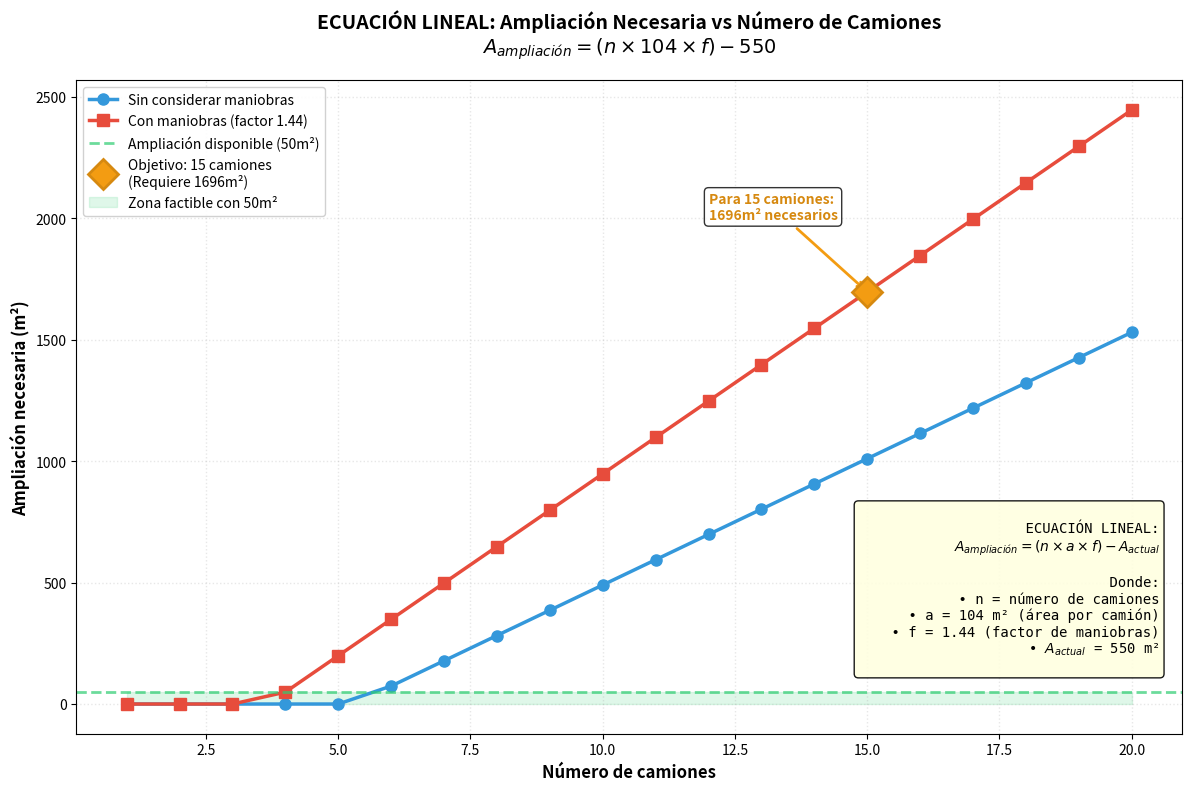
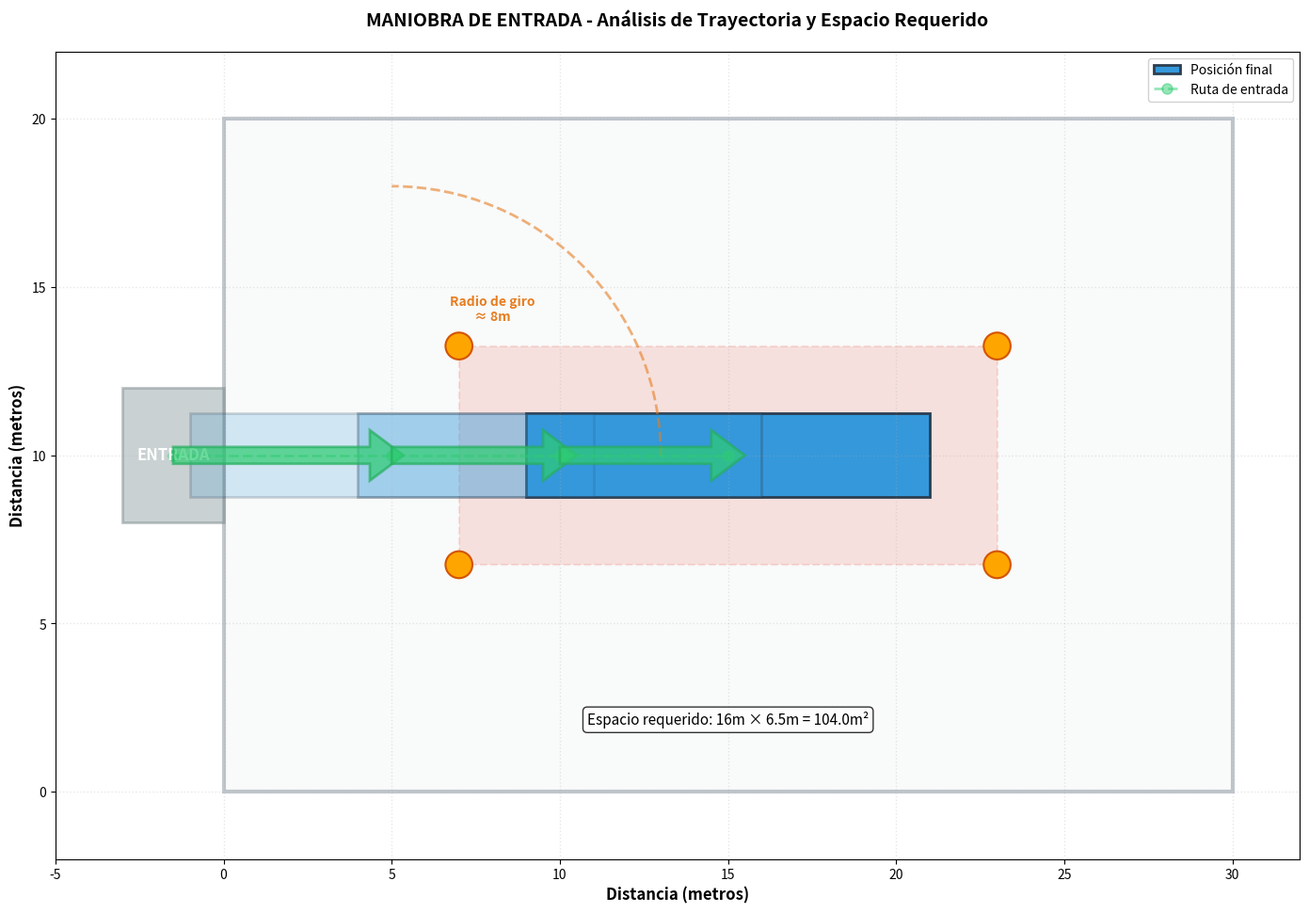
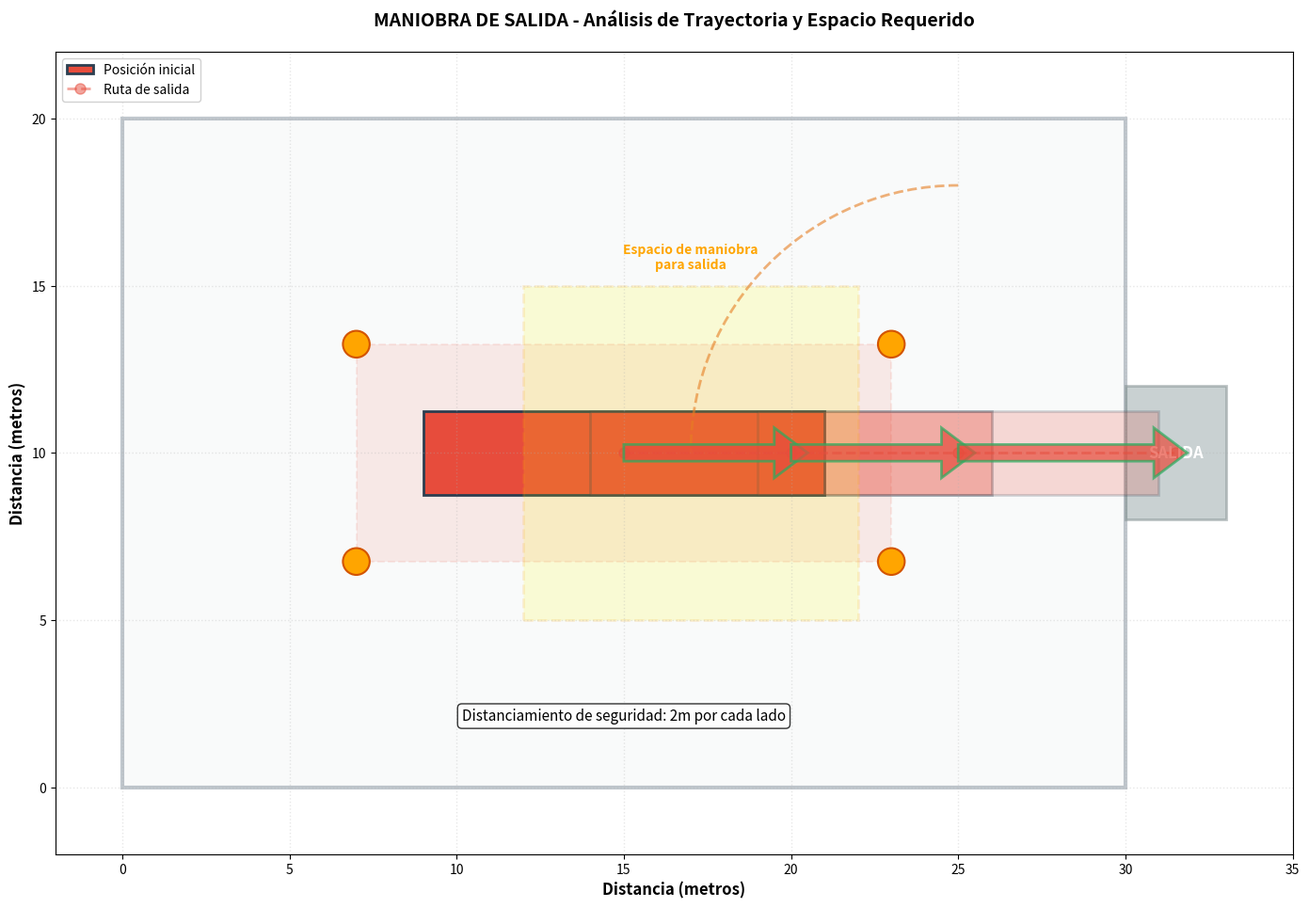
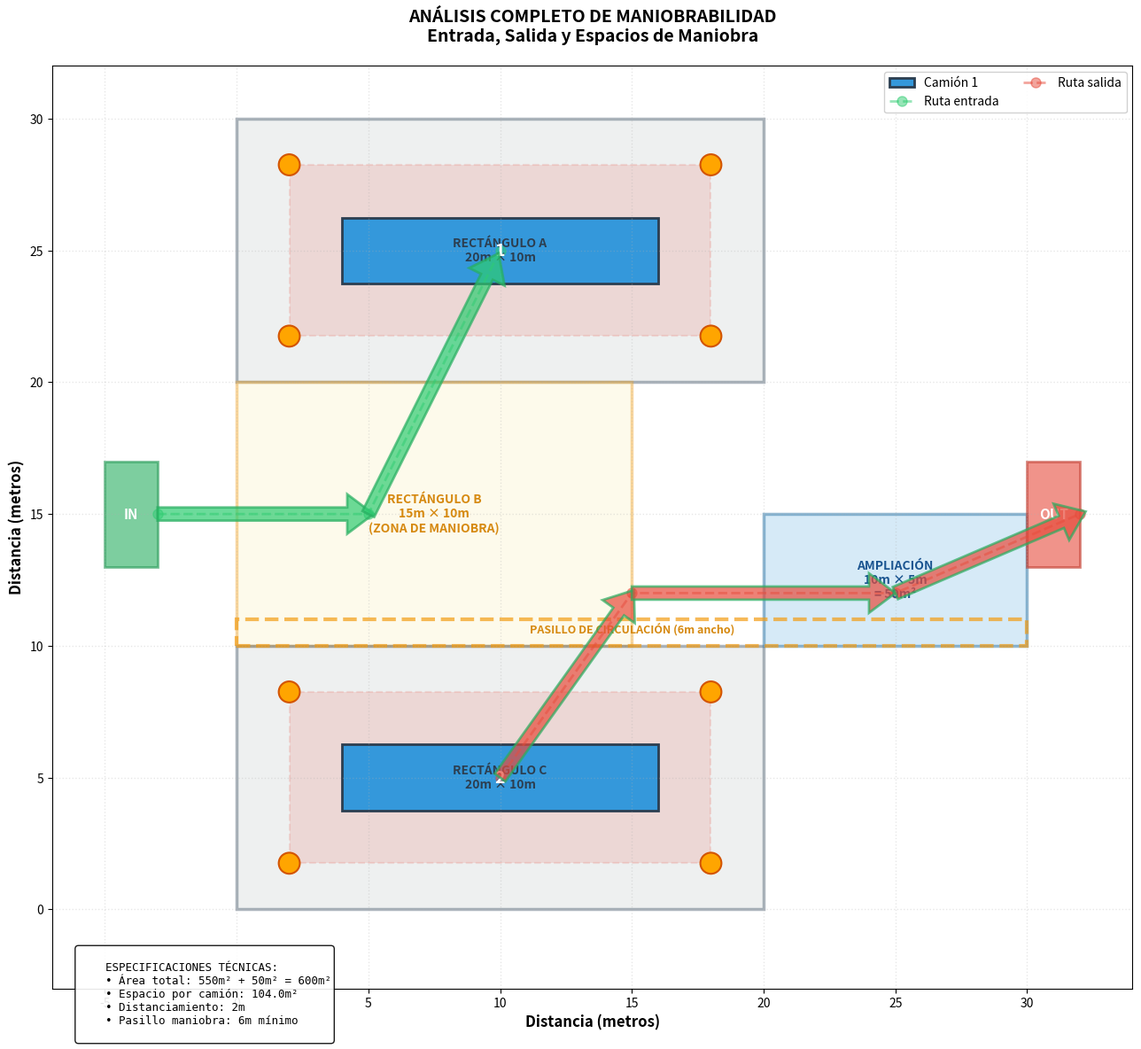

Generate these figures, in order, with matplotlib:
"""
Script para generar gráficas de maniobras de camiones
Muestra: entrada, salida y espacio de maniobrabilidad
"""

import numpy as np
import matplotlib.pyplot as plt
from matplotlib.patches import Rectangle, Circle, Polygon, FancyArrow, Arc
from matplotlib.path import Path
import matplotlib.patches as mpatches
import warnings
warnings.filterwarnings('ignore')

# Configuración
plt.rcParams['figure.dpi'] = 150
plt.rcParams['font.size'] = 10

# Datos del problema
CAMION_LARGO = 12  # metros
CAMION_ANCHO = 2.5  # metros
DISTANCIAMIENTO = 2  # metros
ESPACIO_LARGO = CAMION_LARGO + 2 * DISTANCIAMIENTO  # 16m
ESPACIO_ANCHO = CAMION_ANCHO + 2 * DISTANCIAMIENTO  # 6.5m
AREA_POR_CAMION = ESPACIO_LARGO * ESPACIO_ANCHO  # 104 m²

# ECUACIÓN LINEAL PARA AMPLIACIÓN NECESARIA
def calcular_ampliacion_necesaria(num_camiones, area_actual=550, area_por_camion=104,
                                   factor_maniobra=1.44):
    """
    Ecuación lineal para calcular la ampliación exacta necesaria

    Parámetros:
    - num_camiones: número de camiones a estacionar
    - area_actual: área actual del parqueadero (550 m²)
    - area_por_camion: área de estacionamiento por camión (104 m²)
    - factor_maniobra: factor de espacio adicional para maniobras (1.44 → 150/104)

    Fórmula:
    A_ampliación = (n × a × f) - A_actual

    Donde:
    - n = número de camiones
    - a = área por camión (104 m²)
    - f = factor de maniobras (1.44)
    - A_actual = área actual (550 m²)

    Retorna:
    - Área de ampliación necesaria en m²
    """
    area_necesaria = num_camiones * area_por_camion * factor_maniobra
    ampliacion = area_necesaria - area_actual
    return max(0, ampliacion)  # No puede ser negativa


def dibujar_camion(ax, x, y, angulo, color='#3498db', label=None, alpha=1.0):
    """Dibuja un camión en posición y ángulo específico"""
    # Crear polígono del camión
    largo = CAMION_LARGO
    ancho = CAMION_ANCHO

    # Vértices del camión (rectángulo)
    vertices = np.array([
        [-largo/2, -ancho/2],
        [largo/2, -ancho/2],
        [largo/2, ancho/2],
        [-largo/2, ancho/2]
    ])

    # Rotar
    theta = np.radians(angulo)
    rot_matrix = np.array([
        [np.cos(theta), -np.sin(theta)],
        [np.sin(theta), np.cos(theta)]
    ])
    vertices_rot = vertices @ rot_matrix.T

    # Trasladar
    vertices_final = vertices_rot + np.array([x, y])

    # Dibujar camión
    camion = Polygon(vertices_final, facecolor=color, edgecolor='#2c3e50',
                     linewidth=2, alpha=alpha, label=label)
    ax.add_patch(camion)

    # Dibujar cabina (frente del camión)
    if angulo == 0:
        cabina_x = x + largo/2 - 2
        cabina_y = y
    elif angulo == 90:
        cabina_x = x
        cabina_y = y + largo/2 - 2
    elif angulo == 180:
        cabina_x = x - largo/2 + 2
        cabina_y = y
    else:
        cabina_x = x
        cabina_y = y - largo/2 + 2

    cabina = Rectangle((cabina_x - 1, cabina_y - ancho/4), 2, ancho/2,
                       facecolor='#2c3e50', edgecolor='white', linewidth=1.5, alpha=alpha)

    return camion


def dibujar_zona_seguridad(ax, x, y, angulo, color='#e74c3c', alpha=0.15):
    """Dibuja la zona de seguridad alrededor del camión"""
    largo_zona = ESPACIO_LARGO
    ancho_zona = ESPACIO_ANCHO

    # Vértices de la zona
    vertices = np.array([
        [-largo_zona/2, -ancho_zona/2],
        [largo_zona/2, -ancho_zona/2],
        [largo_zona/2, ancho_zona/2],
        [-largo_zona/2, ancho_zona/2]
    ])

    # Rotar
    theta = np.radians(angulo)
    rot_matrix = np.array([
        [np.cos(theta), -np.sin(theta)],
        [np.sin(theta), np.cos(theta)]
    ])
    vertices_rot = vertices @ rot_matrix.T
    vertices_final = vertices_rot + np.array([x, y])

    zona = Polygon(vertices_final, facecolor=color, edgecolor=color,
                   linewidth=1.5, linestyle='--', alpha=alpha)
    ax.add_patch(zona)

    # Dibujar conos en las esquinas
    for v in vertices_final:
        cono = Circle(v, 0.4, facecolor='orange', edgecolor='#d35400', linewidth=1.5)
        ax.add_patch(cono)


def dibujar_trayectoria(ax, puntos, color='#2ecc71', label='Trayectoria'):
    """Dibuja una trayectoria con flechas"""
    for i in range(len(puntos) - 1):
        x1, y1 = puntos[i]
        x2, y2 = puntos[i + 1]

        # Calcular dirección
        dx = x2 - x1
        dy = y2 - y1

        # Dibujar flecha
        arrow = FancyArrow(x1, y1, dx * 0.9, dy * 0.9,
                          width=0.5, head_width=1.5, head_length=1,
                          facecolor=color, edgecolor='#27ae60', linewidth=2,
                          alpha=0.7, zorder=10)
        ax.add_patch(arrow)

    # Línea punteada de la trayectoria
    x_coords = [p[0] for p in puntos]
    y_coords = [p[1] for p in puntos]
    ax.plot(x_coords, y_coords, 'o--', color=color, linewidth=2,
            markersize=8, alpha=0.5, label=label)


def generar_grafica_maniobra_entrada():
    """Genera gráfica de maniobra de entrada de camión"""
    fig, ax = plt.subplots(figsize=(14, 10))

    # Dibujar área de parqueadero
    parqueadero = Rectangle((0, 0), 30, 20, facecolor='#ecf0f1',
                            edgecolor='#34495e', linewidth=3, alpha=0.3)
    ax.add_patch(parqueadero)

    # Entrada
    entrada = Rectangle((-3, 8), 3, 4, facecolor='#95a5a6',
                        edgecolor='#7f8c8d', linewidth=2, alpha=0.5)
    ax.add_patch(entrada)
    ax.text(-1.5, 10, 'ENTRADA', ha='center', va='center',
            fontsize=12, fontweight='bold', color='white')

    # Posición final del camión
    x_final, y_final = 15, 10
    dibujar_zona_seguridad(ax, x_final, y_final, 0)
    dibujar_camion(ax, x_final, y_final, 0, color='#3498db', label='Posición final')

    # Trayectoria de entrada
    trayectoria_entrada = [
        (-1.5, 10),  # Entrada
        (5, 10),     # Punto intermedio 1
        (10, 10),    # Punto intermedio 2
        (15, 10)     # Posición final
    ]
    dibujar_trayectoria(ax, trayectoria_entrada, color='#2ecc71', label='Ruta de entrada')

    # Camión en posiciones intermedias (transparente)
    dibujar_camion(ax, 5, 10, 0, color='#3498db', alpha=0.2)
    dibujar_camion(ax, 10, 10, 0, color='#3498db', alpha=0.3)

    # Radio de giro
    centro_giro = (5, 10)
    radio_giro = 8
    arco = Arc(centro_giro, 2*radio_giro, 2*radio_giro, angle=0,
              theta1=0, theta2=90, color='#e67e22', linewidth=2,
              linestyle='--', alpha=0.6)
    ax.add_patch(arco)
    ax.text(8, 14, f'Radio de giro\n≈ {radio_giro}m', ha='center',
            fontsize=10, color='#e67e22', fontweight='bold')

    # Configuración de la gráfica
    ax.set_xlim(-5, 32)
    ax.set_ylim(-2, 22)
    ax.set_aspect('equal')
    ax.grid(True, alpha=0.3, linestyle=':', linewidth=1)
    ax.set_xlabel('Distancia (metros)', fontsize=12, fontweight='bold')
    ax.set_ylabel('Distancia (metros)', fontsize=12, fontweight='bold')
    ax.set_title('MANIOBRA DE ENTRADA - Análisis de Trayectoria y Espacio Requerido',
                fontsize=14, fontweight='bold', pad=20)

    # Leyenda
    ax.legend(loc='upper right', fontsize=10, framealpha=0.9)

    # Anotaciones
    ax.text(15, 2, f'Espacio requerido: {ESPACIO_LARGO}m × {ESPACIO_ANCHO}m = {AREA_POR_CAMION}m²',
            ha='center', fontsize=11, bbox=dict(boxstyle='round', facecolor='white', alpha=0.8))

    plt.tight_layout()
    plt.savefig('./images/maniobra_entrada.png', dpi=150, bbox_inches='tight')
    print("✅ Gráfica de maniobra de entrada generada")
    plt.close()


def generar_grafica_maniobra_salida():
    """Genera gráfica de maniobra de salida de camión"""
    fig, ax = plt.subplots(figsize=(14, 10))

    # Dibujar área de parqueadero
    parqueadero = Rectangle((0, 0), 30, 20, facecolor='#ecf0f1',
                            edgecolor='#34495e', linewidth=3, alpha=0.3)
    ax.add_patch(parqueadero)

    # Salida
    salida = Rectangle((30, 8), 3, 4, facecolor='#95a5a6',
                       edgecolor='#7f8c8d', linewidth=2, alpha=0.5)
    ax.add_patch(salida)
    ax.text(31.5, 10, 'SALIDA', ha='center', va='center',
            fontsize=12, fontweight='bold', color='white')

    # Posición inicial del camión
    x_inicial, y_inicial = 15, 10
    dibujar_zona_seguridad(ax, x_inicial, y_inicial, 0, alpha=0.1)
    dibujar_camion(ax, x_inicial, y_inicial, 0, color='#e74c3c', label='Posición inicial')

    # Trayectoria de salida
    trayectoria_salida = [
        (15, 10),    # Posición inicial
        (20, 10),    # Punto intermedio 1
        (25, 10),    # Punto intermedio 2
        (31.5, 10)   # Salida
    ]
    dibujar_trayectoria(ax, trayectoria_salida, color='#e74c3c', label='Ruta de salida')

    # Camión en posiciones intermedias (transparente)
    dibujar_camion(ax, 20, 10, 0, color='#e74c3c', alpha=0.3)
    dibujar_camion(ax, 25, 10, 0, color='#e74c3c', alpha=0.2)

    # Espacio de maniobra para salir
    maniobra = Rectangle((12, 5), 10, 10, facecolor='yellow',
                         edgecolor='orange', linewidth=2, linestyle='--', alpha=0.15)
    ax.add_patch(maniobra)
    ax.text(17, 15.5, 'Espacio de maniobra\npara salida', ha='center',
            fontsize=10, color='orange', fontweight='bold')

    # Radio de giro
    centro_giro = (25, 10)
    radio_giro = 8
    arco = Arc(centro_giro, 2*radio_giro, 2*radio_giro, angle=0,
              theta1=90, theta2=180, color='#e67e22', linewidth=2,
              linestyle='--', alpha=0.6)
    ax.add_patch(arco)

    # Configuración de la gráfica
    ax.set_xlim(-2, 35)
    ax.set_ylim(-2, 22)
    ax.set_aspect('equal')
    ax.grid(True, alpha=0.3, linestyle=':', linewidth=1)
    ax.set_xlabel('Distancia (metros)', fontsize=12, fontweight='bold')
    ax.set_ylabel('Distancia (metros)', fontsize=12, fontweight='bold')
    ax.set_title('MANIOBRA DE SALIDA - Análisis de Trayectoria y Espacio Requerido',
                fontsize=14, fontweight='bold', pad=20)

    # Leyenda
    ax.legend(loc='upper left', fontsize=10, framealpha=0.9)

    # Anotaciones
    ax.text(15, 2, f'Distanciamiento de seguridad: {DISTANCIAMIENTO}m por cada lado',
            ha='center', fontsize=11, bbox=dict(boxstyle='round', facecolor='white', alpha=0.8))

    plt.tight_layout()
    plt.savefig('./images/maniobra_salida.png', dpi=150, bbox_inches='tight')
    print("✅ Gráfica de maniobra de salida generada")
    plt.close()


def generar_grafica_maniobrabilidad():
    """Genera gráfica completa de maniobrabilidad con múltiples camiones"""
    fig, ax = plt.subplots(figsize=(16, 12))

    # Dibujar área de parqueadero completa (forma de C)
    # Rectángulo A
    rect_a = Rectangle((0, 20), 20, 10, facecolor='#d5dbdb',
                       edgecolor='#34495e', linewidth=2.5, alpha=0.4)
    ax.add_patch(rect_a)
    ax.text(10, 25, 'RECTÁNGULO A\n20m × 10m', ha='center', va='center',
            fontsize=10, fontweight='bold', color='#2c3e50')

    # Rectángulo B (zona de maniobra)
    rect_b = Rectangle((0, 10), 15, 10, facecolor='#fcf3cf',
                       edgecolor='#f39c12', linewidth=2.5, alpha=0.4)
    ax.add_patch(rect_b)
    ax.text(7.5, 15, 'RECTÁNGULO B\n15m × 10m\n(ZONA DE MANIOBRA)',
            ha='center', va='center', fontsize=10, fontweight='bold', color='#d68910')

    # Rectángulo C
    rect_c = Rectangle((0, 0), 20, 10, facecolor='#d5dbdb',
                       edgecolor='#34495e', linewidth=2.5, alpha=0.4)
    ax.add_patch(rect_c)
    ax.text(10, 5, 'RECTÁNGULO C\n20m × 10m', ha='center', va='center',
            fontsize=10, fontweight='bold', color='#2c3e50')

    # Ampliación (calculada con ecuación lineal)
    num_camiones_objetivo = 5
    ampliacion = 50  # Para este caso específico
    rect_amp = Rectangle((20, 10), 10, 5, facecolor='#aed6f1',
                         edgecolor='#2874a6', linewidth=2.5, alpha=0.5)
    ax.add_patch(rect_amp)
    ax.text(25, 12.5, f'AMPLIACIÓN\n10m × 5m\n= {ampliacion}m²',
            ha='center', va='center', fontsize=10, fontweight='bold', color='#1a5490')

    # Camiones estacionados con zonas de seguridad
    camiones = [
        (10, 25, 0, '#3498db'),   # Rectángulo A
        (10, 5, 0, '#3498db'),    # Rectángulo C
    ]

    for i, (x, y, ang, col) in enumerate(camiones, 1):
        dibujar_zona_seguridad(ax, x, y, ang)
        dibujar_camion(ax, x, y, ang, color=col, label=f'Camión {i}' if i == 1 else None)
        ax.text(x, y, f'{i}', ha='center', va='center',
                fontsize=14, fontweight='bold', color='white')

    # Trayectorias de maniobra
    # Entrada
    trayectoria_entrada = [
        (-3, 15),
        (5, 15),
        (10, 25)
    ]
    dibujar_trayectoria(ax, trayectoria_entrada, color='#2ecc71', label='Ruta entrada')

    # Salida
    trayectoria_salida = [
        (10, 5),
        (15, 12),
        (25, 12),
        (32, 15)
    ]
    dibujar_trayectoria(ax, trayectoria_salida, color='#e74c3c', label='Ruta salida')

    # Entrada visual
    entrada = Rectangle((-5, 13), 2, 4, facecolor='#27ae60',
                        edgecolor='#229954', linewidth=2, alpha=0.6)
    ax.add_patch(entrada)
    ax.text(-4, 15, 'IN', ha='center', va='center',
            fontsize=11, fontweight='bold', color='white')

    # Salida visual
    salida = Rectangle((30, 13), 2, 4, facecolor='#e74c3c',
                       edgecolor='#c0392b', linewidth=2, alpha=0.6)
    ax.add_patch(salida)
    ax.text(31, 15, 'OUT', ha='center', va='center',
            fontsize=11, fontweight='bold', color='white')

    # Pasillos de circulación
    pasillo1 = Rectangle((0, 10), 30, 1, facecolor='none',
                         edgecolor='#f39c12', linewidth=3, linestyle='--', alpha=0.7)
    ax.add_patch(pasillo1)
    ax.text(15, 10.5, 'PASILLO DE CIRCULACIÓN (6m ancho)',
            ha='center', fontsize=9, color='#d68910', fontweight='bold')

    # Configuración de la gráfica
    ax.set_xlim(-7, 34)
    ax.set_ylim(-3, 32)
    ax.set_aspect('equal')
    ax.grid(True, alpha=0.3, linestyle=':', linewidth=1)
    ax.set_xlabel('Distancia (metros)', fontsize=12, fontweight='bold')
    ax.set_ylabel('Distancia (metros)', fontsize=12, fontweight='bold')
    ax.set_title('ANÁLISIS COMPLETO DE MANIOBRABILIDAD\nEntrada, Salida y Espacios de Maniobra',
                fontsize=14, fontweight='bold', pad=20)

    # Leyenda
    ax.legend(loc='upper right', fontsize=10, framealpha=0.9, ncol=2)

    # Información adicional
    info_text = f"""
    ESPECIFICACIONES TÉCNICAS:
    • Área total: 550m² + {ampliacion}m² = 600m²
    • Espacio por camión: {AREA_POR_CAMION}m²
    • Distanciamiento: {DISTANCIAMIENTO}m
    • Pasillo maniobra: 6m mínimo
    """
    ax.text(-6, -1.5, info_text, fontsize=9,
            bbox=dict(boxstyle='round', facecolor='white', alpha=0.9),
            verticalalignment='top', family='monospace')

    plt.tight_layout()
    plt.savefig('./images/maniobrabilidad_completa.png', dpi=150, bbox_inches='tight')
    print("✅ Gráfica de maniobrabilidad completa generada")
    plt.close()


def generar_grafica_ecuacion_lineal():
    """Genera gráfica de la ecuación lineal de ampliación necesaria"""
    fig, ax = plt.subplots(figsize=(12, 8))

    # Rango de camiones
    num_camiones = np.arange(1, 21)

    # Calcular ampliaciones necesarias
    area_actual = 550
    factor_maniobra = 1.44  # 150/104

    ampliacion_sin_maniobras = [calcular_ampliacion_necesaria(n, area_actual, 104, 1.0)
                                 for n in num_camiones]
    ampliacion_con_maniobras = [calcular_ampliacion_necesaria(n, area_actual, 104, factor_maniobra)
                                for n in num_camiones]

    # Graficar
    ax.plot(num_camiones, ampliacion_sin_maniobras, 'o-', linewidth=2.5,
            markersize=8, color='#3498db', label='Sin considerar maniobras')
    ax.plot(num_camiones, ampliacion_con_maniobras, 's-', linewidth=2.5,
            markersize=8, color='#e74c3c', label='Con maniobras (factor 1.44)')

    # Línea horizontal en 50m²
    ax.axhline(y=50, color='#2ecc71', linestyle='--', linewidth=2,
               label='Ampliación disponible (50m²)', alpha=0.7)

    # Punto específico para 15 camiones
    amp_15 = calcular_ampliacion_necesaria(15, area_actual, 104, factor_maniobra)
    ax.plot(15, amp_15, 'D', markersize=15, color='#f39c12',
            markeredgecolor='#d68910', markeredgewidth=2,
            label=f'Objetivo: 15 camiones\n(Requiere {amp_15:.0f}m²)', zorder=10)

    # Sombreado de zona factible
    ax.fill_between(num_camiones, 0, 50, alpha=0.15, color='#2ecc71',
                     label='Zona factible con 50m²')

    # Configuración
    ax.set_xlabel('Número de camiones', fontsize=12, fontweight='bold')
    ax.set_ylabel('Ampliación necesaria (m²)', fontsize=12, fontweight='bold')
    ax.set_title('ECUACIÓN LINEAL: Ampliación Necesaria vs Número de Camiones\n' +
                 r'$A_{ampliación} = (n \times 104 \times f) - 550$',
                fontsize=14, fontweight='bold', pad=20)
    ax.grid(True, alpha=0.3, linestyle=':', linewidth=1)
    ax.legend(loc='upper left', fontsize=10, framealpha=0.9)

    # Anotaciones
    ax.annotate(f'Para 15 camiones:\n{amp_15:.0f}m² necesarios',
                xy=(15, amp_15), xytext=(12, amp_15 + 300),
                arrowprops=dict(arrowstyle='->', color='#f39c12', lw=2),
                fontsize=10, fontweight='bold', color='#d68910',
                bbox=dict(boxstyle='round', facecolor='white', alpha=0.8))

    # Ecuación en la gráfica
    ecuacion_text = r"""
    ECUACIÓN LINEAL:
    $A_{ampliación} = (n \times a \times f) - A_{actual}$

    Donde:
    • n = número de camiones
    • a = 104 m² (área por camión)
    • f = 1.44 (factor de maniobras)
    • $A_{actual}$ = 550 m²
    """
    ax.text(0.98, 0.35, ecuacion_text, transform=ax.transAxes,
            fontsize=10, verticalalignment='top', horizontalalignment='right',
            bbox=dict(boxstyle='round', facecolor='lightyellow', alpha=0.9),
            family='monospace')

    plt.tight_layout()
    plt.savefig('./images/ecuacion_lineal_ampliacion.png', dpi=150, bbox_inches='tight')
    print("✅ Gráfica de ecuación lineal generada")
    plt.close()


def generar_tabla_ampliacion():
    """Genera tabla con valores de ampliación necesaria"""
    fig, ax = plt.subplots(figsize=(12, 8))
    ax.axis('tight')
    ax.axis('off')

    # Datos para la tabla
    num_camiones_lista = [3, 5, 8, 10, 12, 15, 18, 20]
    area_actual = 550
    factor_maniobra = 1.44

    datos_tabla = []
    for n in num_camiones_lista:
        area_necesaria = n * 104 * factor_maniobra
        ampliacion = calcular_ampliacion_necesaria(n, area_actual, 104, factor_maniobra)
        area_total = area_actual + ampliacion
        viabilidad = "✅ Factible" if ampliacion <= 50 else "❌ No factible"

        datos_tabla.append([
            n,
            f"{area_necesaria:.0f}",
            f"{ampliacion:.0f}",
            f"{area_total:.0f}",
            viabilidad
        ])

    # Crear tabla
    columnas = ['N° Camiones', 'Área Necesaria\n(m²)', 'Ampliación\nRequerida (m²)',
                'Área Total\n(m²)', 'Viabilidad\n(con 50m²)']

    tabla = ax.table(cellText=datos_tabla, colLabels=columnas,
                     cellLoc='center', loc='center',
                     colWidths=[0.15, 0.2, 0.2, 0.2, 0.25])

    tabla.auto_set_font_size(False)
    tabla.set_fontsize(11)
    tabla.scale(1, 2.5)

    # Estilo de la tabla
    for i in range(len(columnas)):
        tabla[(0, i)].set_facecolor('#34495e')
        tabla[(0, i)].set_text_props(weight='bold', color='white')

    for i in range(1, len(datos_tabla) + 1):
        for j in range(len(columnas)):
            if i % 2 == 0:
                tabla[(i, j)].set_facecolor('#ecf0f1')
            else:
                tabla[(i, j)].set_facecolor('white')

            # Resaltar fila de 15 camiones
            if datos_tabla[i-1][0] == 15:
                tabla[(i, j)].set_facecolor('#ffe5b4')
                tabla[(i, j)].set_text_props(weight='bold')

    # Título
    ax.set_title('TABLA DE AMPLIACIÓN NECESARIA SEGÚN ECUACIÓN LINEAL\n' +
                 r'Basado en: $A_{ampliación} = (n \times 104 \times 1.44) - 550$',
                fontsize=14, fontweight='bold', pad=20)

    # Nota al pie
    nota = ("NOTA: La ecuación lineal considera un factor de 1.44 para incluir espacio de maniobras.\n"
            "Área base actual: 550m² | Área por camión (estacionamiento): 104m² | "
            "Área por camión (con maniobras): 150m²")
    fig.text(0.5, 0.05, nota, ha='center', fontsize=9, style='italic',
             bbox=dict(boxstyle='round', facecolor='lightyellow', alpha=0.8))

    plt.savefig('./images/tabla_ampliacion_lineal.png', dpi=150, bbox_inches='tight')
    print("✅ Tabla de ampliación necesaria generada")
    plt.close()


if __name__ == "__main__":
    print("\n" + "="*70)
    print("GENERANDO GRÁFICAS DE MANIOBRAS Y ECUACIÓN LINEAL")
    print("="*70 + "\n")

    # Crear directorio de imágenes si no existe
    import os
    os.makedirs('./images', exist_ok=True)

    # Generar todas las gráficas
    generar_grafica_ecuacion_lineal()
    generar_tabla_ampliacion()
    generar_grafica_maniobra_entrada()
    generar_grafica_maniobra_salida()
    generar_grafica_maniobrabilidad()

    print("\n" + "="*70)
    print("✅ TODAS LAS GRÁFICAS GENERADAS EXITOSAMENTE")
    print("="*70 + "\n")

    # Mostrar información de la ecuación
    print("\n📐 ECUACIÓN LINEAL DESARROLLADA:")
    print("="*70)
    print("\nFórmula: A_ampliación = (n × a × f) - A_actual")
    print("\nDonde:")
    print("  • n = número de camiones")
    print("  • a = 104 m² (área de estacionamiento por camión)")
    print("  • f = 1.44 (factor de maniobras: 150/104)")
    print("  • A_actual = 550 m² (área base del parqueadero)")
    print("\nEjemplos:")
    for n in [5, 10, 15]:
        amp = calcular_ampliacion_necesaria(n)
        print(f"  • {n} camiones → Ampliación necesaria: {amp:.0f} m²")

    print("\n" + "="*70)
